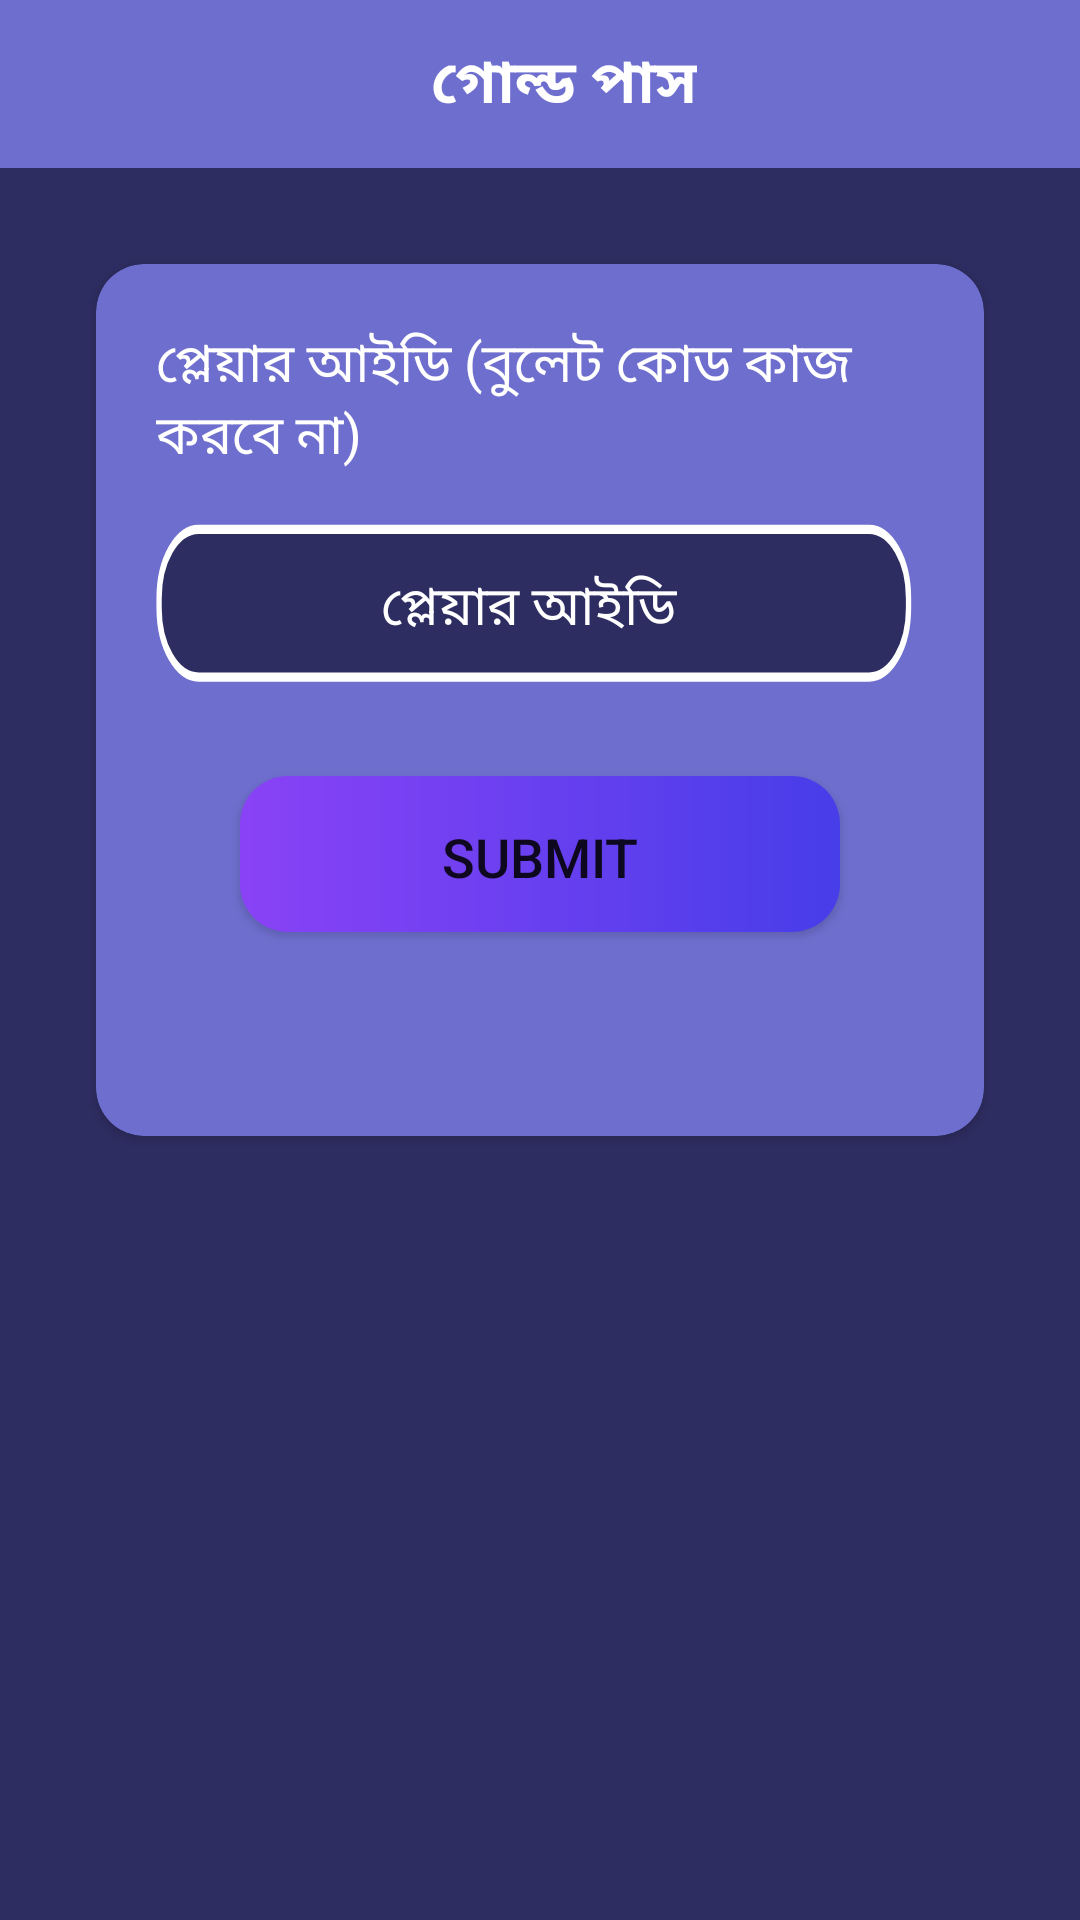

This screen was rendered from an Android layout file. Write that file and the resources it references.
<!-- AndroidManifest.xml: application theme Theme.10CrMBank -->
<!-- res/layout/gold_pass.xml -->
<?xml version="1.0" encoding="utf-8"?>
<LinearLayout xmlns:android="http://schemas.android.com/apk/res/android"
    xmlns:app="http://schemas.android.com/apk/res-auto"
    android:layout_width="match_parent"
    android:layout_height="match_parent"
    android:background="@color/deep_purple"
    android:orientation="vertical">

    
    <androidx.appcompat.widget.Toolbar
        android:id="@+id/toolbar"
        android:layout_width="match_parent"
        android:layout_height="wrap_content"
        android:background="@color/light_purple"
        android:minHeight="?attr/actionBarSize"
        app:titleTextColor="@android:color/white">

        <RelativeLayout
            android:layout_width="match_parent"
            android:layout_height="wrap_content"
            android:orientation="horizontal">

            <ImageView

                android:id="@+id/back_imageview"
                android:layout_width="wrap_content"
                android:layout_height="wrap_content"
                android:layout_alignParentStart="true"
                android:src="@drawable/ic_arrow_back_24" />

            <TextView
                android:layout_width="wrap_content"
                android:layout_height="wrap_content"
                android:layout_centerHorizontal="true"
                android:text="গোল্ড পাস"
                android:textColor="@color/white"
                android:textSize="20sp"
                android:textStyle="bold" />

        </RelativeLayout>

    </androidx.appcompat.widget.Toolbar>


    
    <androidx.cardview.widget.CardView
        android:layout_width="match_parent"
        android:layout_height="wrap_content"
        android:layout_margin="32dp"
        android:backgroundTint="@color/light_purple"
        app:cardCornerRadius="16dp">

        <LinearLayout
            android:layout_width="match_parent"
            android:layout_height="wrap_content"
            android:orientation="vertical"
            android:padding="20dp">

            <TextView
                android:layout_width="wrap_content"
                android:layout_height="wrap_content"
                android:layout_centerHorizontal="true"
                android:text="প্লেয়ার আইডি (বুলেট কোড কাজ করবে না)"
                android:textColor="@color/white"
                android:textSize="18sp" />

            <EditText
                android:id="@+id/player_id_edittext"
                android:layout_width="match_parent"
                android:layout_height="60dp"
                android:layout_marginTop="16dp"
                android:background="@drawable/ic_bg_edit_txt"
                android:hint="প্লেয়ার আইডি"
                android:inputType="phone"
                android:paddingStart="12dp"
                android:paddingEnd="20dp"
                android:paddingBottom="4dp"
                android:textAlignment="center"
                android:textColor="@color/white"
                android:textColorHint="@color/white" />

            <Button
                android:id="@+id/submit"
                android:layout_width="200dp"
                android:layout_height="52dp"
                android:layout_gravity="center"
                android:layout_marginTop="24dp"
                android:layout_marginBottom="48dp"
                android:background="@drawable/bg_gradient_rec"
                android:drawablePadding="8dp"
                android:paddingTop="2dp"
                android:text="Submit"
                android:textSize="18sp" />

        </LinearLayout>

    </androidx.cardview.widget.CardView>

</LinearLayout>
<!-- resources referenced by this layout -->
<resources>
  <color name="deep_purple">#2E2D62</color>
  <color name="light_purple">#6E6ECE</color>
  <color name="white">#FFFFFFFF</color>
  <!-- drawable bg_gradient_rec (drawable) -->
  <?xml version="1.0" encoding="utf-8"?>
  <shape
      xmlns:android="http://schemas.android.com/apk/res/android"
      android:shape="rectangle">
  
      <corners
          android:bottomLeftRadius="16dp"
          android:topLeftRadius="16dp"
          android:bottomRightRadius="16dp"
          android:topRightRadius="16dp"/>
  
      <gradient
          android:type="linear"
          android:startColor="#8A42F6"
          android:endColor="#473DE9"
          android:angle="0"
          />
  
  </shape>
  <!-- drawable ic_bg_edit_txt (drawable) -->
  <vector xmlns:android="http://schemas.android.com/apk/res/android"
      android:width="869dp"
      android:height="116.833dp"
      android:viewportWidth="869"
      android:viewportHeight="116.833">
    <path
        android:pathData="M48.291,3.5L806.709,3.5A44.791,44.791 0,0 1,851.5 48.291L851.5,54.542A44.791,44.791 0,0 1,806.709 99.333L48.291,99.333A44.791,44.791 0,0 1,3.5 54.542L3.5,48.291A44.791,44.791 0,0 1,48.291 3.5z"
        android:strokeWidth="6"
        android:fillColor="#2e2d62"
        android:strokeColor="#fff"/>
  </vector>
  <style name="Theme.10CrMBank" parent="Theme.MaterialComponents.Light.NoActionBar">
  
          <item name="android:forceDarkAllowed" tools:targetApi="q">false</item>
  
          
          <item name="colorPrimary">@color/purple_500</item>
          <item name="colorPrimaryVariant">@color/purple_700</item>
          <item name="colorOnPrimary">@color/white</item>
          
          <item name="colorSecondary">@color/teal_200</item>
          <item name="colorSecondaryVariant">@color/teal_700</item>
          <item name="colorOnSecondary">@color/black</item>
          
          <item name="android:statusBarColor" tools:targetApi="l">?attr/colorPrimaryVariant</item>
          
      </style>
  <color name="purple_500">#FF6200EE</color>
  <color name="purple_700">#FF3700B3</color>
  <color name="teal_200">#FF03DAC5</color>
  <color name="teal_700">#FF018786</color>
  <color name="black">#FF000000</color>
</resources>
